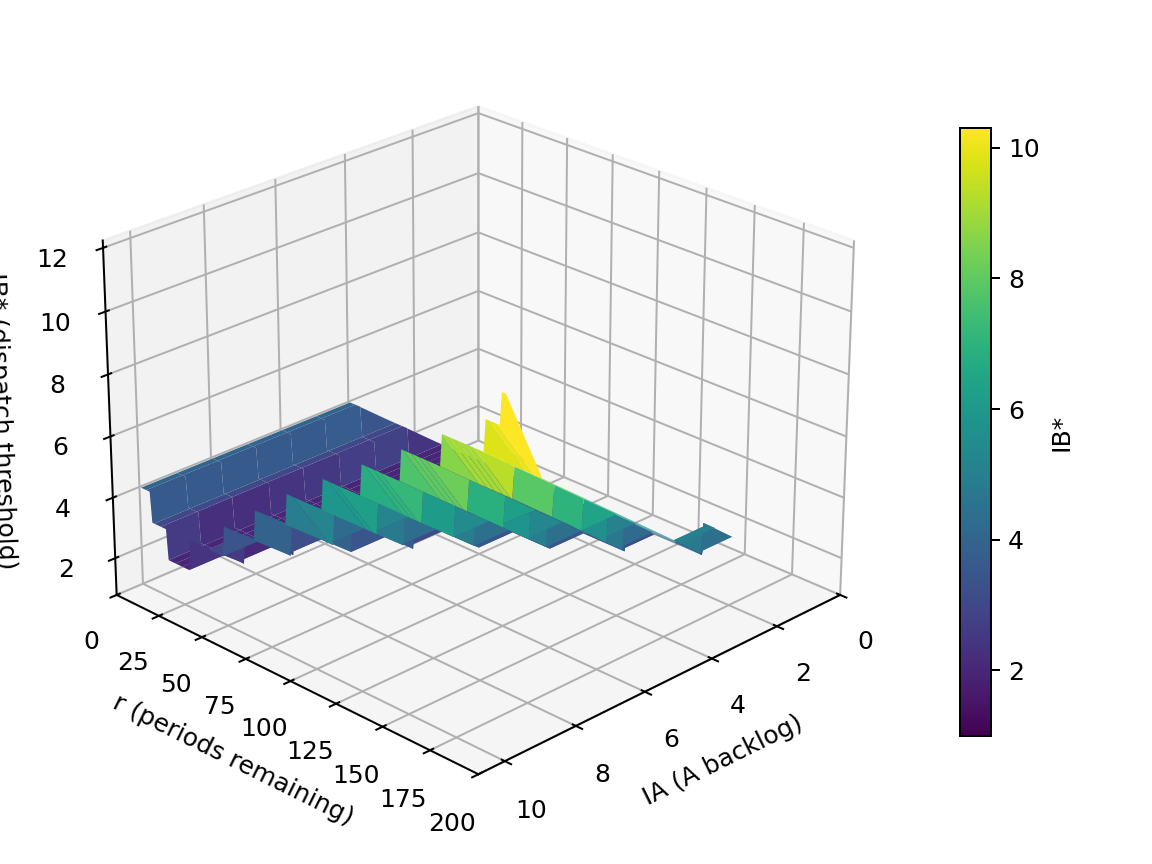

Source data for this figure (header and first rows):
r\IA, 0, 1, 2, 3, 4, 5, 6, 7, 8, 9, 10
200, , , , , 5, 5, 6, 7, 8, 9, 12
199, , , , , 5, 5, 6, 7, 8, 9, 12
198, , , , , 5, 5, 6, 7, 8, 9, 12
197, , , , , 5, 5, 6, 7, 8, 9, 11
196, , , , , 5, 5, 6, 7, 8, 9, 11
195, , , , , 5, 5, 6, 7, 8, 9, 11
194, , , , 4, 5, 5, 6, 7, 8, 9, 11
193, , , , 4, 4, 5, 6, 7, 8, 9, 11
192, , , , 4, 4, 5, 6, 7, 8, 9, 11
191, , , , 4, 4, 5, 6, 7, 8, 9, 11
190, , , , 4, 4, 5, 6, 7, 8, 9, 11
189, , , , 4, 4, 5, 6, 7, 8, 9, 10
188, , , , 4, 4, 5, 6, 7, 8, 9, 10
187, , , , 4, 4, 5, 6, 7, 7, 9, 10
186, , , , 4, 4, 5, 6, 7, 7, 9, 10
185, , , , 4, 4, 5, 6, 7, 7, 8, 10
184, , , , 4, 4, 5, 6, 6, 7, 8, 10
183, , , , 4, 4, 5, 6, 6, 7, 8, 10
182, , , , 4, 4, 5, 6, 6, 7, 8, 10
181, , , , 4, 4, 5, 6, 6, 7, 8, 10
180, , , , 4, 4, 5, 6, 6, 7, 8, 10
179, , , , , 4, 5, 5, 6, 7, 8, 10
178, , , , , 4, 5, 5, 6, 7, 8, 10
177, , , , 3, 4, 5, 5, 6, 7, 8, 10
176, , , , 3, 4, 5, 5, 6, 7, 8, 10
175, , , , 3, 4, 5, 5, 6, 7, 8, 10
174, , , , 3, 4, 5, 5, 6, 7, 8, 10
173, , , , 3, 4, 5, 5, 6, 7, 8, 10
172, , , , 3, 4, 5, 5, 6, 7, 8, 10
171, , , , 3, 4, 5, 5, 6, 7, 8, 10
170, , , , 3, 4, 4, 5, 6, 7, 8, 10
169, , , , 3, 4, 4, 5, 6, 7, 8, 10
168, , , , 3, 4, 4, 5, 6, 7, 8, 10
167, , , , 3, 4, 4, 5, 6, 7, 8, 9
166, , , , 3, 4, 4, 5, 6, 7, 8, 9
165, , , , 3, 4, 4, 5, 6, 7, 8, 9
164, , , , 3, 4, 4, 5, 6, 7, 8, 9
163, , , , 3, 4, 4, 5, 6, 7, 8, 9
162, , , , 3, 4, 4, 5, 6, 6, 7, 9
161, , , , 3, 4, 4, 5, 6, 6, 7, 9
160, , , , 3, 4, 4, 5, 6, 6, 7, 9
159, , , , 3, 4, 4, 5, 6, 6, 7, 9
158, , , , 3, 4, 4, 5, 6, 6, 7, 9
157, , , , 3, 4, 4, 5, 5, 6, 7, 9
156, , , , 3, 4, 4, 5, 5, 6, 7, 9
155, , , , 3, 4, 4, 5, 5, 6, 7, 9
154, , , , 3, 3, 4, 5, 5, 6, 7, 9
153, , , , 3, 3, 4, 5, 5, 6, 7, 9
152, , , , 3, 3, 4, 5, 5, 6, 7, 9
151, , , , 3, 3, 4, 5, 5, 6, 7, 9
150, , , , 3, 3, 4, 5, 5, 6, 7, 9
149, , , , 3, 3, 4, 5, 5, 6, 7, 9
148, , , , 3, 3, 4, 4, 5, 6, 7, 9
147, , , , 3, 3, 4, 4, 5, 6, 7, 9
146, , , , 3, 3, 4, 4, 5, 6, 7, 8
145, , , , 3, 3, 4, 4, 5, 6, 7, 8
144, , , , 3, 3, 4, 4, 5, 6, 7, 8
143, , , , 3, 3, 4, 4, 5, 6, 7, 8
142, , , , 3, 3, 4, 4, 5, 6, 7, 8
141, , , , 3, 3, 4, 4, 5, 6, 7, 8
... 140 more rows
